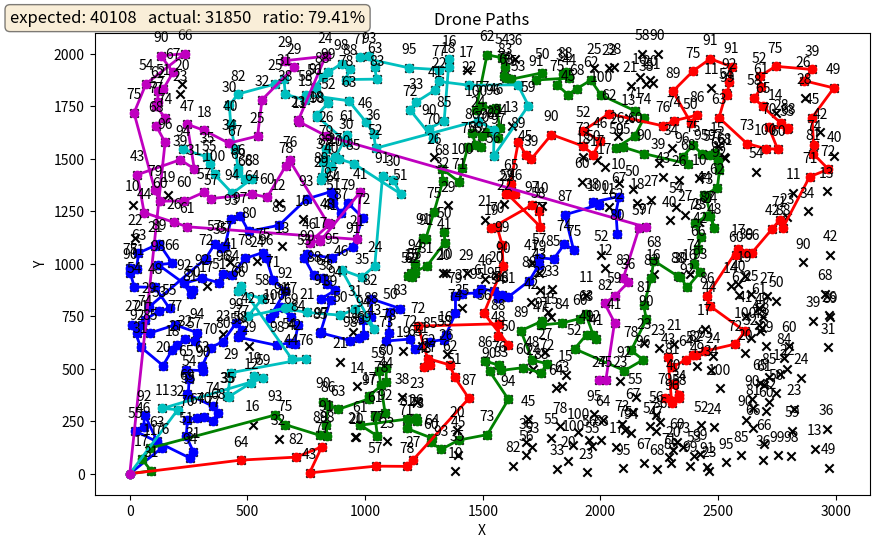

Python code for this plot:
# 生成区域中 M 个 权重为 W_i 的搜集点
import random as rd
import numpy as np
import matplotlib.pyplot as plt
from copy import deepcopy
from matplotlib import pyplot as plt
# plt.rcParams['font.sans-serif']=['SimHei'] #用来正常显示中文标签
plt.rcParams['axes.unicode_minus']=False #用来正常显示负号

# 计算两点之间的距离
def distance(a, b):
    return np.sqrt((a[0] - b[0]) ** 2 + (a[1] - b[1]) ** 2)

# 计算 W_i/S_ij, 给出排序后的列表
def sort_map(p_i,map):
    return sorted(map,key=lambda x: x[-1]/distance(p_i,x[0:2]),reverse=True)

#******************************************************
##################参数#################################
m, n = 3000, 2000 # 区域大小 单位：米
M = 700 # 搜集点数量 
N = 5  # 无人机数量
S = 10000 # 设置最远飞行距离 单位：米
max_W, min_W = 100, 10 # 设置权上下限 
#########################################################

points = [[rd.randint(0, m), rd.randint(0, n),rd.randint(min_W,max_W)] for _ in range(M)]
copy_points = deepcopy(points)

# 路径

paths = []

for _ in range(N):
    path = [[0,0]] # 第 i 个无人机的路径
    temp_map = deepcopy(points)
    S_i = 0
    p_i = [0,0] # 起始点都设置成(0,0)

    while S_i < S:

        # 得到权重排序的序列
        sorted_map = sort_map(p_i,temp_map)

        # 如果所有剩下的距离都大于 S-S_i,则退出
        if all(distance(p_i, p) > S-S_i for p in sorted_map):
            break
         
        # 优先选择权重大的
        for point in sorted_map:
            dis_pi_to_point = distance(p_i,point)
            if dis_pi_to_point < S - S_i:
                path.append(point)
                # 从 pi开始
                p_i = point
                S_i += dis_pi_to_point
                # 删掉这个点
                temp_map.remove(point)
                points.remove(point) # 下一个无人机不能经过这个点
                break
            else:
                continue
        
    
    paths.append(path)

# 将所有点的权重相加就是全部搜索完的总收益
total_gain_all = sum([point[2] for point in copy_points])
print("全部搜索完的总收益:", total_gain_all)

# 无人机实际访问到的所有点的权重之和就是搜索到的总收益
total_gain_found = sum([point[2] for path in paths for point in path if len(point) > 2])
print("搜索到的总收益:", total_gain_found)

print("===================================")
print("搜索完成,搜索结果：")
print("若全部搜完的总收益：", total_gain_all)
print("实际的总收益：", total_gain_found)
print(f"收益率：{total_gain_found / total_gain_all:.2%}")

# 假设 paths 是一个包含多个路径的列表，每个路径是一个点的列表，例如 [[(x1, y1), (x2, y2), ...], [(x1, y1), (x2, y2), ...], ...]  

# 绘制点
fig, ax = plt.subplots(figsize=[10, 6])  # 调整画布大小
color_list = ['b', 'g', 'r', 'c', 'm', 'y', 'k']  # 颜色列表，为了区分不同无人机的路径

for i, path in enumerate(paths):
    x_values = [point[0] for point in path]
    y_values = [point[1] for point in path]
    plt.plot(x_values, y_values, marker='o', linewidth=2, linestyle='-', color=color_list[i%7])  # 使用不同颜色

# 标记未访问点
for point in copy_points:
    x, y, weight = point
    plt.scatter(x, y, marker='x', color='k')  # 使用不同标记和颜色
    plt.annotate(f'{weight}', (x, y), textcoords="offset points", xytext=(0,10), ha='center')

# 添加标题和标签
plt.title('Drone Paths')
plt.xlabel('X')
plt.ylabel('Y')

# 添加理论收益，实际收益及收益率
total_gain_all = sum([point[2] for point in copy_points])
total_gain_found = sum([point[2] for path in paths for point in path if len(point) > 2])
revenue_rate = total_gain_found / total_gain_all
props = dict(boxstyle='round', facecolor='wheat', alpha=0.5)

info_text = f'expected: {total_gain_all}   actual: {total_gain_found}   ratio: {revenue_rate:.2%}'
plt.text(0.12, 1.05, info_text, transform=ax.transAxes, fontsize=12, horizontalalignment='center', verticalalignment='top', bbox=props)

plt.show()